Photos from the image-classification dataset "classification" in the GitHub repository UnnathiCS/ACNE_PROJECT. Its 7 classes are: blackhead, cyst, nodule, nodulocystic, papule, pustule, whitehead.

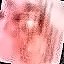
Label: cyst

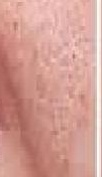
Label: blackhead

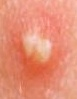
Label: pustule

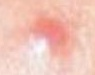
Label: nodule

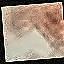
Label: nodulocystic

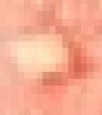
Label: whitehead
